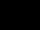
t = 0.00 s
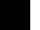
t = 0.25 s
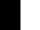
t = 0.50 s
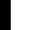
t = 0.75 s
t = 1.00 s: frame unchanged from t = 0.00 s, image omitted

The animated SVG that drew these frames (rendered in a browser with its animation timeline set to each time). Animation: 1 SMIL element (animate=1); one cycle of 1.00 s.

<svg xmlns="http://www.w3.org/2000/svg" width="40" height="30">
  <rect id="r" width="40" height="30">
    <animate attributeName="width" to="1" dur="1s"/>
  </rect>
</svg>
